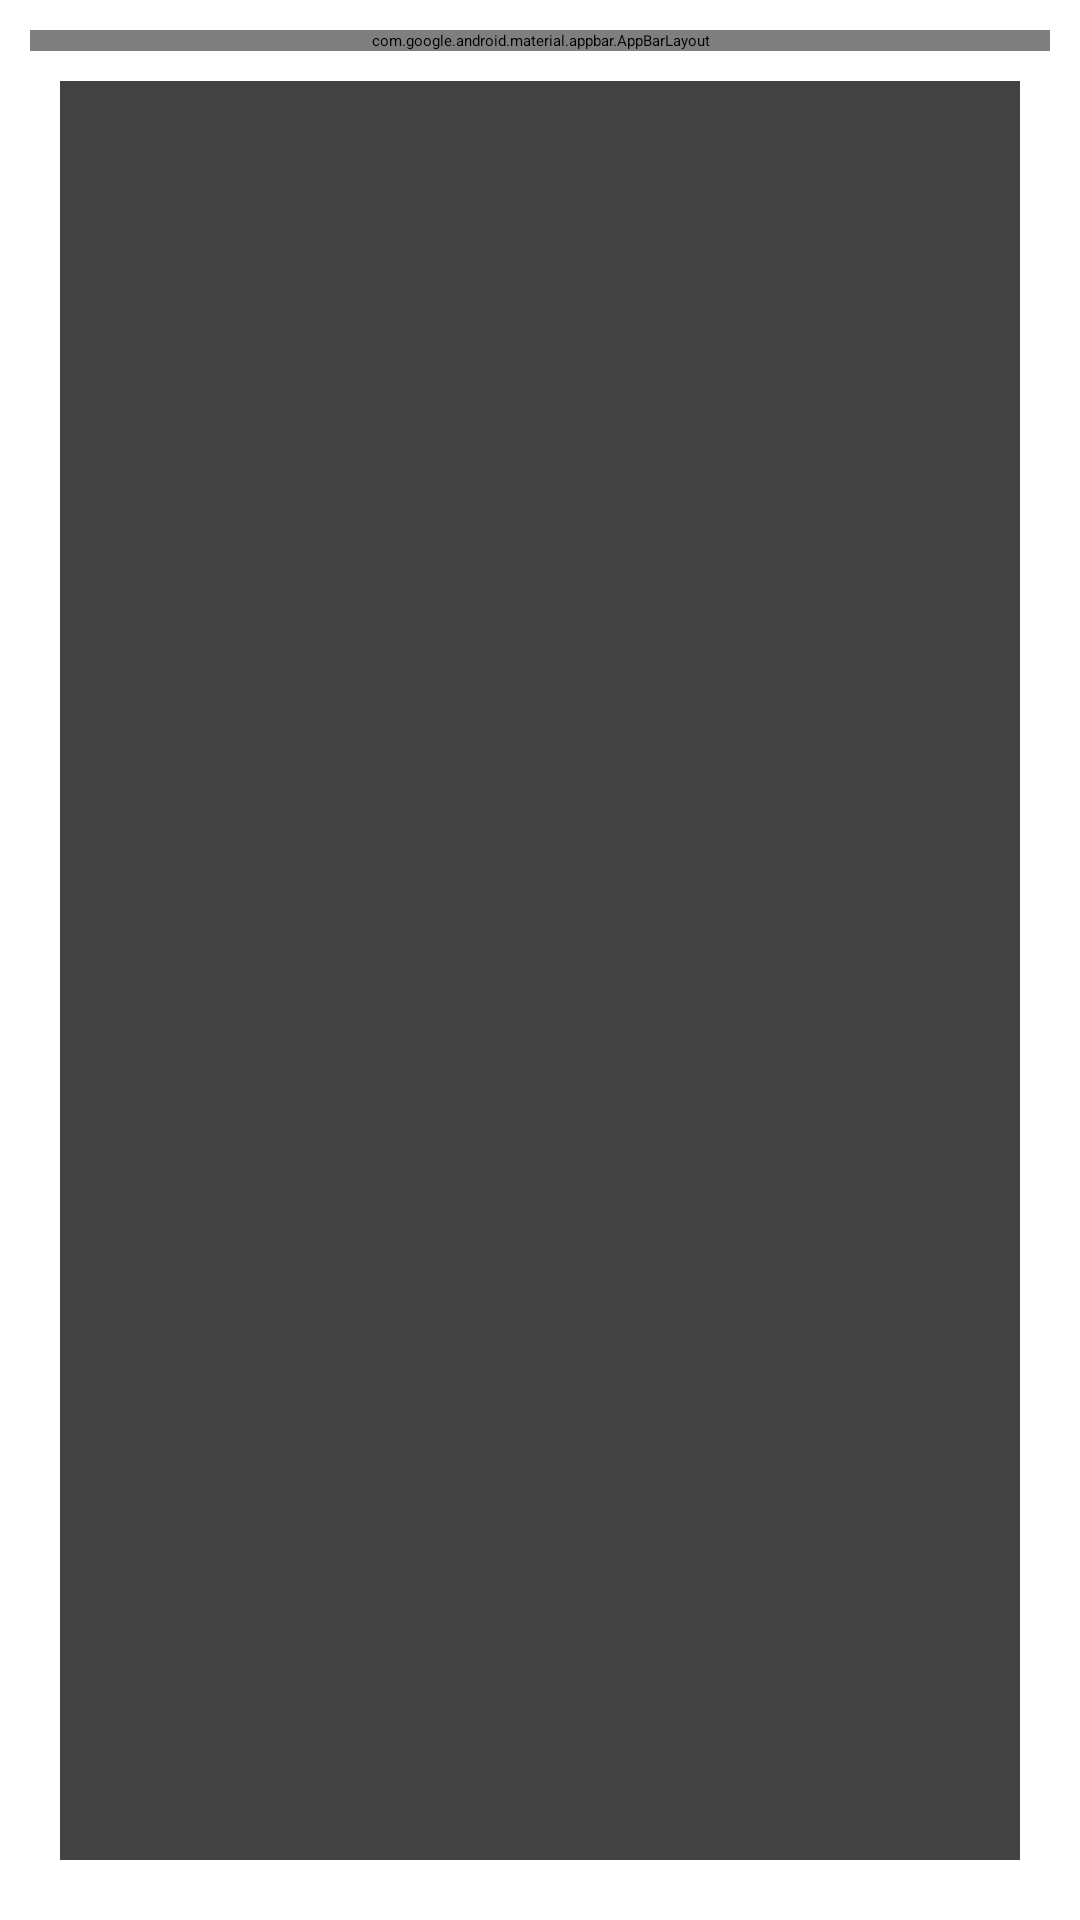

Android layout source for this screen:
<!-- AndroidManifest.xml: activity theme AppTheme.NoActionBar -->
<!-- res/layout/activity_members_list.xml -->
<?xml version="1.0" encoding="utf-8"?>
<LinearLayout xmlns:android="http://schemas.android.com/apk/res/android"
    xmlns:app="http://schemas.android.com/apk/res-auto"
    xmlns:tools="http://schemas.android.com/tools"
    android:layout_width="match_parent"
    android:layout_height="match_parent"
    android:orientation="vertical"
    android:gravity="center"
    android:padding="10dp"
    android:layout_margin="10dp"
    tools:context=".MembersListActivity">

    <com.google.android.material.appbar.AppBarLayout
        android:layout_width="match_parent"
        android:layout_height="wrap_content"
        android:theme="@style/AppTheme.AppBarOverlay">

        <androidx.appcompat.widget.Toolbar
            android:id="@+id/membersListToolbar"
            android:layout_width="match_parent"
            android:layout_height="?attr/actionBarSize"
            android:background="@color/colorPrimary"
            app:popupTheme="@style/AppTheme.PopupOverlay"/>
    </com.google.android.material.appbar.AppBarLayout>

    <androidx.cardview.widget.CardView
        android:layout_width="match_parent"
        android:layout_height="match_parent"
        android:padding="10dp"
        android:layout_margin="10dp"
        android:elevation="5dp">

        <androidx.recyclerview.widget.RecyclerView
            android:id="@+id/rv_members_list"
            android:layout_width="match_parent"
            android:layout_height="match_parent"/>
    </androidx.cardview.widget.CardView>

</LinearLayout>
<!-- resources referenced by this layout -->
<resources>
  <color name="colorPrimary">#0C90F1</color>
</resources>
